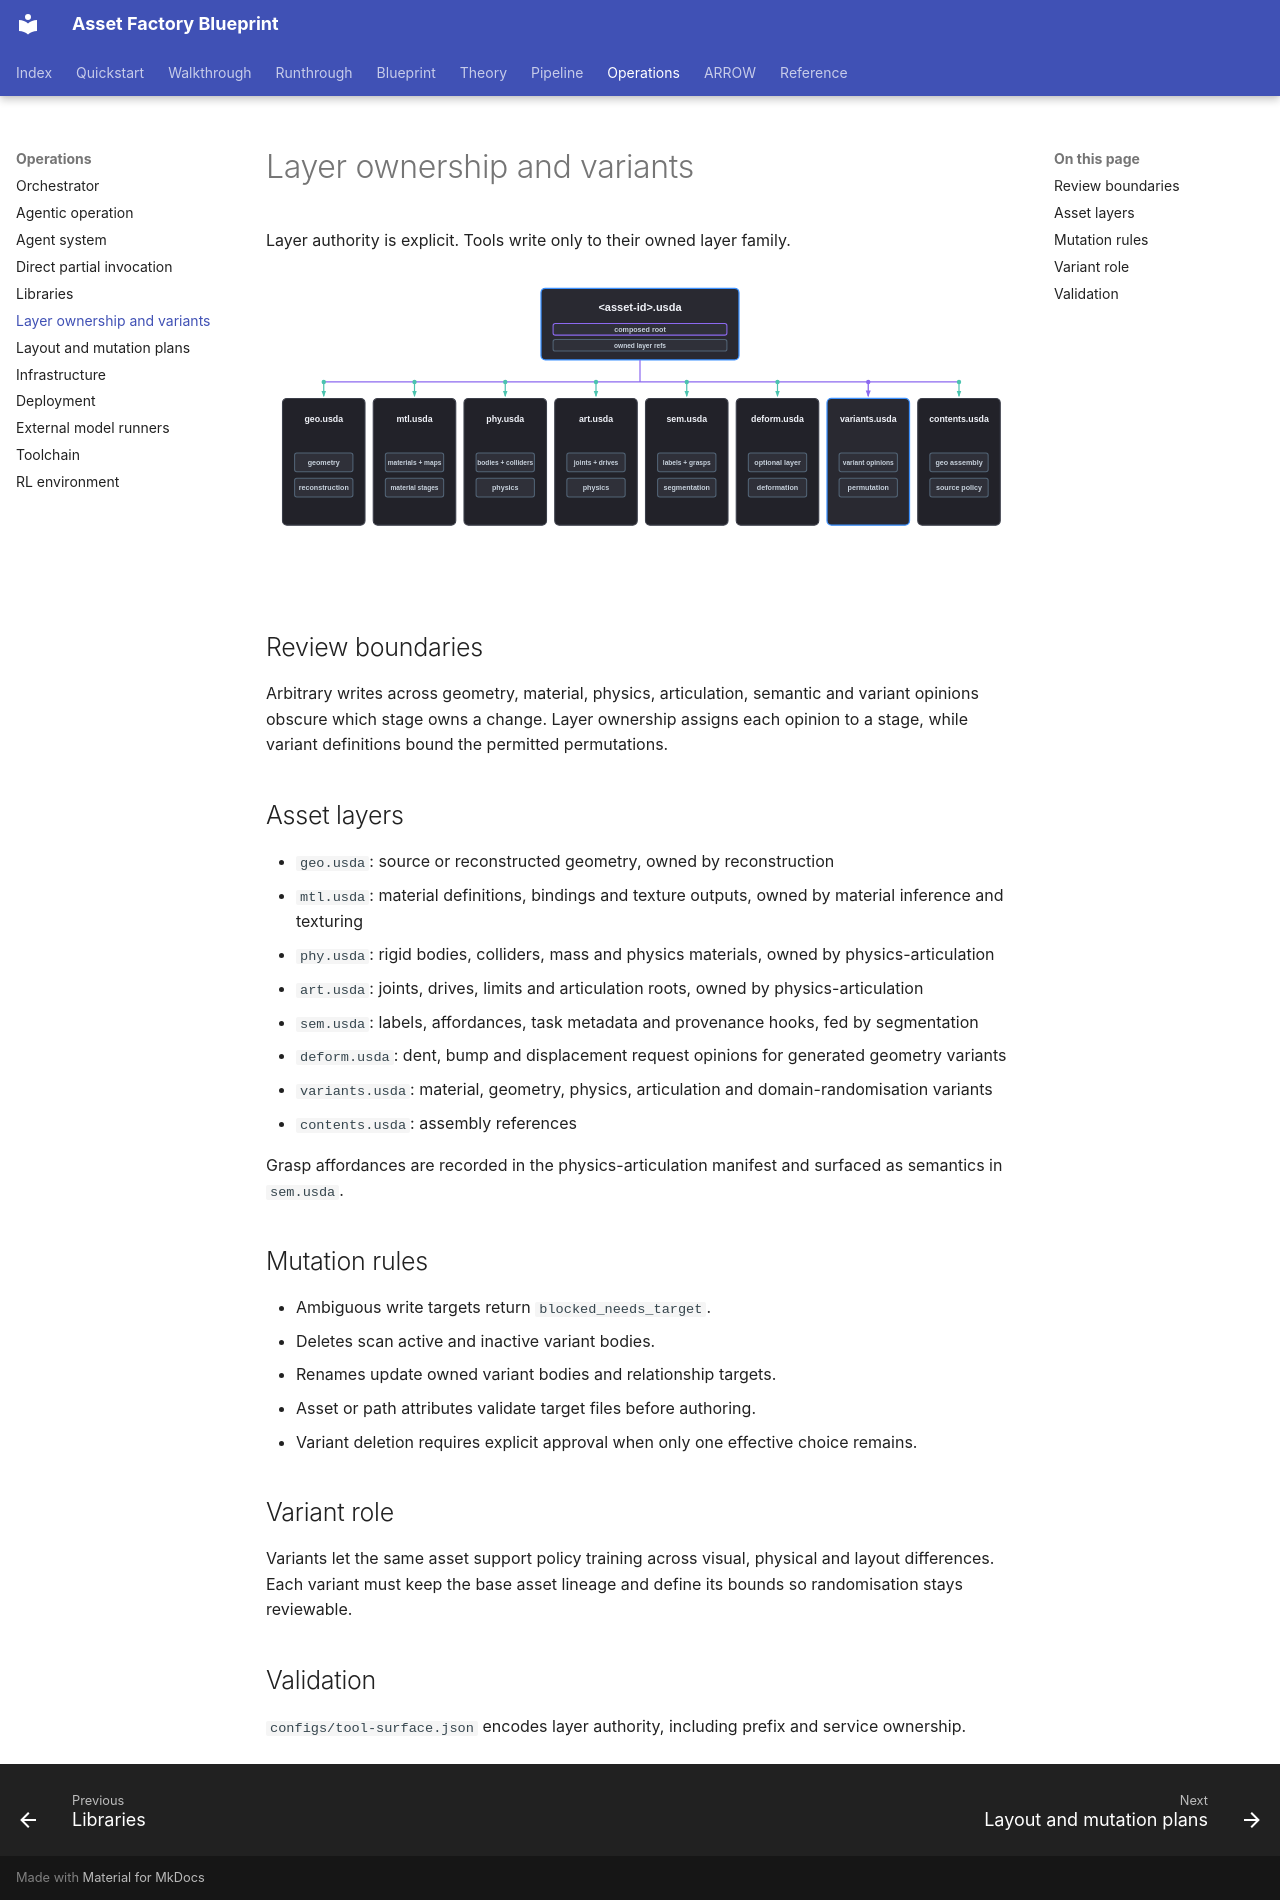

repository: hcltech-robotics/asset-factory-blueprint · page: platform/layer-ownership-and-variants.html · generator: mkdocs

---
description: "Define ownership of OpenUSD source, geometry, look, physics and articulation layers and validate controlled variants."
---

# Layer ownership and variants

Layer authority is explicit. Tools write only to their owned layer family.

<p align="center">
  <img src="../assets/usd-layer-ownership.svg" alt="The composed asset root references separately owned geometry, material, physics, articulation, semantics, optional deformation, variant and assembly layers." width="920">
</p>

## Review boundaries

Arbitrary writes across geometry, material, physics, articulation, semantic and variant opinions obscure which stage owns a change. Layer ownership assigns each opinion to a stage, while variant definitions bound the permitted permutations.

## Asset layers

- `geo.usda`: source or reconstructed geometry, owned by reconstruction
- `mtl.usda`: material definitions, bindings and texture outputs, owned by material inference and texturing
- `phy.usda`: rigid bodies, colliders, mass and physics materials, owned by physics-articulation
- `art.usda`: joints, drives, limits and articulation roots, owned by physics-articulation
- `sem.usda`: labels, affordances, task metadata and provenance hooks, fed by segmentation
- `deform.usda`: dent, bump and displacement request opinions for generated geometry variants
- `variants.usda`: material, geometry, physics, articulation and domain-randomisation variants
- `contents.usda`: assembly references

Grasp affordances are recorded in the physics-articulation manifest and surfaced as semantics in `sem.usda`.

## Mutation rules

- Ambiguous write targets return `blocked_needs_target`.
- Deletes scan active and inactive variant bodies.
- Renames update owned variant bodies and relationship targets.
- Asset or path attributes validate target files before authoring.
- Variant deletion requires explicit approval when only one effective choice remains.

## Variant role

Variants let the same asset support policy training across visual, physical and layout differences. Each variant must keep the base asset lineage and define its bounds so randomisation stays reviewable.

## Validation

`configs/tool-surface.json` encodes layer authority, including prefix and service ownership.
